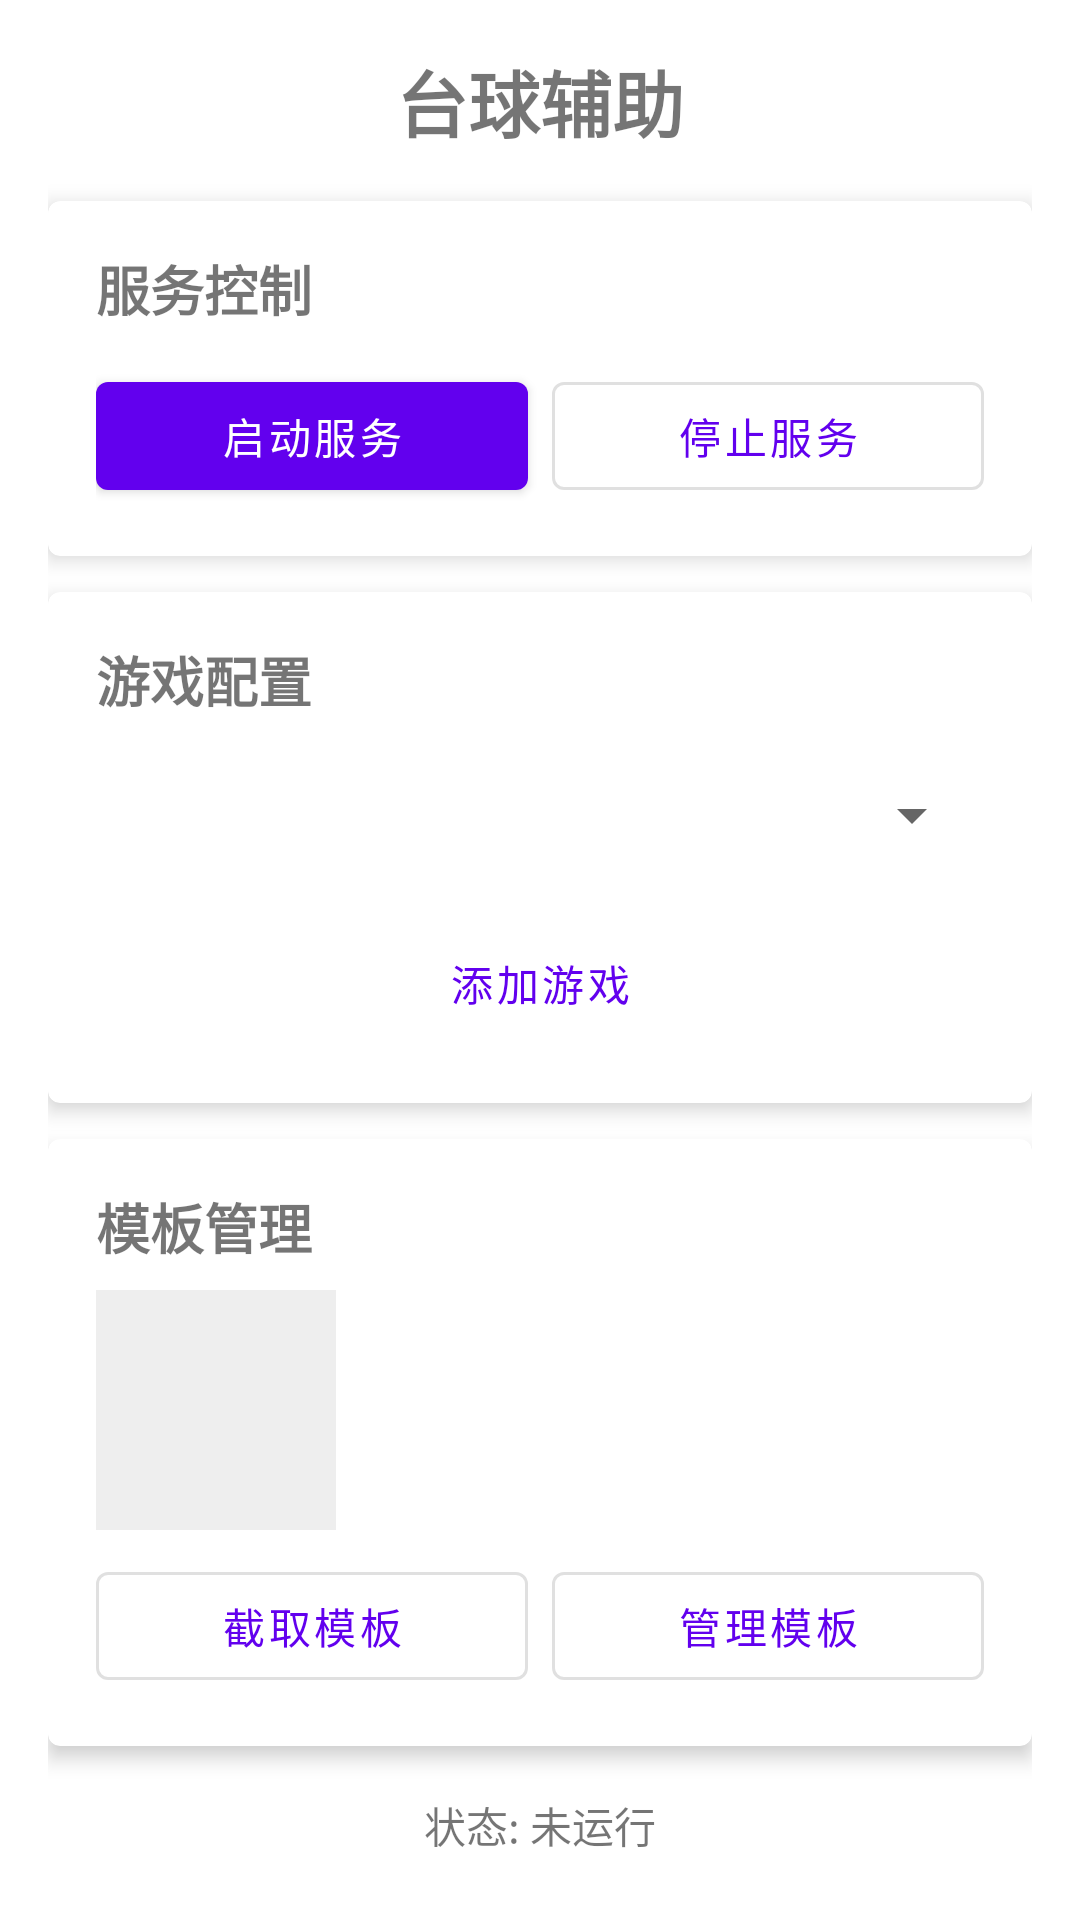

The Android layout XML behind this screen, and the referenced resources:
<!-- AndroidManifest.xml: application theme Theme.TballHelper -->
<!-- res/layout/activity_main.xml -->
<?xml version="1.0" encoding="utf-8"?>
<androidx.constraintlayout.widget.ConstraintLayout xmlns:android="http://schemas.android.com/apk/res/android"
    xmlns:app="http://schemas.android.com/apk/res-auto"
    xmlns:tools="http://schemas.android.com/tools"
    android:layout_width="match_parent"
    android:layout_height="match_parent"
    android:padding="16dp"
    tools:context=".MainActivity">

    <TextView
        android:id="@+id/tvTitle"
        android:layout_width="wrap_content"
        android:layout_height="wrap_content"
        android:text="@string/app_name"
        android:textSize="24sp"
        android:textStyle="bold"
        app:layout_constraintEnd_toEndOf="parent"
        app:layout_constraintStart_toStartOf="parent"
        app:layout_constraintTop_toTopOf="parent" />

    <com.google.android.material.card.MaterialCardView
        android:id="@+id/cardService"
        android:layout_width="match_parent"
        android:layout_height="wrap_content"
        android:layout_marginTop="16dp"
        app:cardElevation="4dp"
        app:layout_constraintEnd_toEndOf="parent"
        app:layout_constraintStart_toStartOf="parent"
        app:layout_constraintTop_toBottomOf="@id/tvTitle">

        <LinearLayout
            android:layout_width="match_parent"
            android:layout_height="wrap_content"
            android:orientation="vertical"
            android:padding="16dp">

            <TextView
                android:layout_width="wrap_content"
                android:layout_height="wrap_content"
                android:text="服务控制"
                android:textSize="18sp"
                android:textStyle="bold" />

            <LinearLayout
                android:layout_width="match_parent"
                android:layout_height="wrap_content"
                android:layout_marginTop="12dp"
                android:orientation="horizontal">

                <com.google.android.material.button.MaterialButton
                    android:id="@+id/btnStartService"
                    android:layout_width="0dp"
                    android:layout_height="wrap_content"
                    android:layout_marginEnd="8dp"
                    android:layout_weight="1"
                    android:text="@string/btn_start_service" />

                <com.google.android.material.button.MaterialButton
                    android:id="@+id/btnStopService"
                    android:layout_width="0dp"
                    android:layout_height="wrap_content"
                    android:layout_weight="1"
                    android:text="@string/btn_stop_service"
                    style="@style/Widget.MaterialComponents.Button.OutlinedButton" />
            </LinearLayout>
        </LinearLayout>
    </com.google.android.material.card.MaterialCardView>

    <com.google.android.material.card.MaterialCardView
        android:id="@+id/cardGame"
        android:layout_width="match_parent"
        android:layout_height="wrap_content"
        android:layout_marginTop="12dp"
        app:cardElevation="4dp"
        app:layout_constraintEnd_toEndOf="parent"
        app:layout_constraintStart_toStartOf="parent"
        app:layout_constraintTop_toBottomOf="@id/cardService">

        <LinearLayout
            android:layout_width="match_parent"
            android:layout_height="wrap_content"
            android:orientation="vertical"
            android:padding="16dp">

            <TextView
                android:layout_width="wrap_content"
                android:layout_height="wrap_content"
                android:text="游戏配置"
                android:textSize="18sp"
                android:textStyle="bold" />

            <Spinner
                android:id="@+id/spinnerGame"
                android:layout_width="match_parent"
                android:layout_height="48dp"
                android:layout_marginTop="8dp" />

            <com.google.android.material.button.MaterialButton
                android:id="@+id/btnAddGame"
                android:layout_width="match_parent"
                android:layout_height="wrap_content"
                android:layout_marginTop="8dp"
                android:text="@string/dialog_add_game"
                style="@style/Widget.MaterialComponents.Button.TextButton" />
        </LinearLayout>
    </com.google.android.material.card.MaterialCardView>

    <com.google.android.material.card.MaterialCardView
        android:id="@+id/cardTemplate"
        android:layout_width="match_parent"
        android:layout_height="wrap_content"
        android:layout_marginTop="12dp"
        app:cardElevation="4dp"
        app:layout_constraintEnd_toEndOf="parent"
        app:layout_constraintStart_toStartOf="parent"
        app:layout_constraintTop_toBottomOf="@id/cardGame">

        <LinearLayout
            android:layout_width="match_parent"
            android:layout_height="wrap_content"
            android:orientation="vertical"
            android:padding="16dp">

            <TextView
                android:layout_width="wrap_content"
                android:layout_height="wrap_content"
                android:text="模板管理"
                android:textSize="18sp"
                android:textStyle="bold" />

            <ImageView
                android:id="@+id/ivTemplatePreview"
                android:layout_width="80dp"
                android:layout_height="80dp"
                android:layout_marginTop="8dp"
                android:background="#EEEEEE"
                android:contentDescription="模板预览" />

            <LinearLayout
                android:layout_width="match_parent"
                android:layout_height="wrap_content"
                android:layout_marginTop="8dp"
                android:orientation="horizontal">

                <com.google.android.material.button.MaterialButton
                    android:id="@+id/btnCaptureTemplate"
                    android:layout_width="0dp"
                    android:layout_height="wrap_content"
                    android:layout_marginEnd="8dp"
                    android:layout_weight="1"
                    android:text="@string/btn_capture_template"
                    style="@style/Widget.MaterialComponents.Button.OutlinedButton" />

                <com.google.android.material.button.MaterialButton
                    android:id="@+id/btnManageTemplates"
                    android:layout_width="0dp"
                    android:layout_height="wrap_content"
                    android:layout_weight="1"
                    android:text="@string/btn_manage_templates"
                    style="@style/Widget.MaterialComponents.Button.OutlinedButton" />
            </LinearLayout>
        </LinearLayout>
    </com.google.android.material.card.MaterialCardView>

    <TextView
        android:id="@+id/tvStatus"
        android:layout_width="match_parent"
        android:layout_height="wrap_content"
        android:layout_marginTop="16dp"
        android:gravity="center"
        android:text="状态: 未运行"
        android:textSize="14sp"
        app:layout_constraintEnd_toEndOf="parent"
        app:layout_constraintStart_toStartOf="parent"
        app:layout_constraintTop_toBottomOf="@id/cardTemplate" />

</androidx.constraintlayout.widget.ConstraintLayout>
<!-- resources referenced by this layout -->
<resources>
  <string name="app_name">台球辅助</string>
  <string name="btn_capture_template">截取模板</string>
  <string name="btn_manage_templates">管理模板</string>
  <string name="btn_start_service">启动服务</string>
  <string name="btn_stop_service">停止服务</string>
  <string name="dialog_add_game">添加游戏</string>
  <style name="Theme.TballHelper" parent="Theme.MaterialComponents.DayNight.DarkActionBar">
          <item name="colorPrimary">@color/purple_500</item>
          <item name="colorPrimaryVariant">@color/purple_700</item>
          <item name="colorOnPrimary">@color/white</item>
          <item name="colorSecondary">@color/teal_200</item>
          <item name="colorSecondaryVariant">@color/teal_700</item>
          <item name="colorOnSecondary">@color/black</item>
          <item name="android:statusBarColor">@color/purple_700</item>
      </style>
  <!-- not gathered from this repository: default colours our renderer supplied (Android Studio template values) -->
  <color name="purple_500">#FF6200EE</color>
  <color name="purple_700">#FF3700B3</color>
  <color name="teal_200">#FF03DAC5</color>
  <color name="teal_700">#FF018786</color>
  <color name="black">#FF000000</color>
  <color name="white">#FFFFFFFF</color>
</resources>
